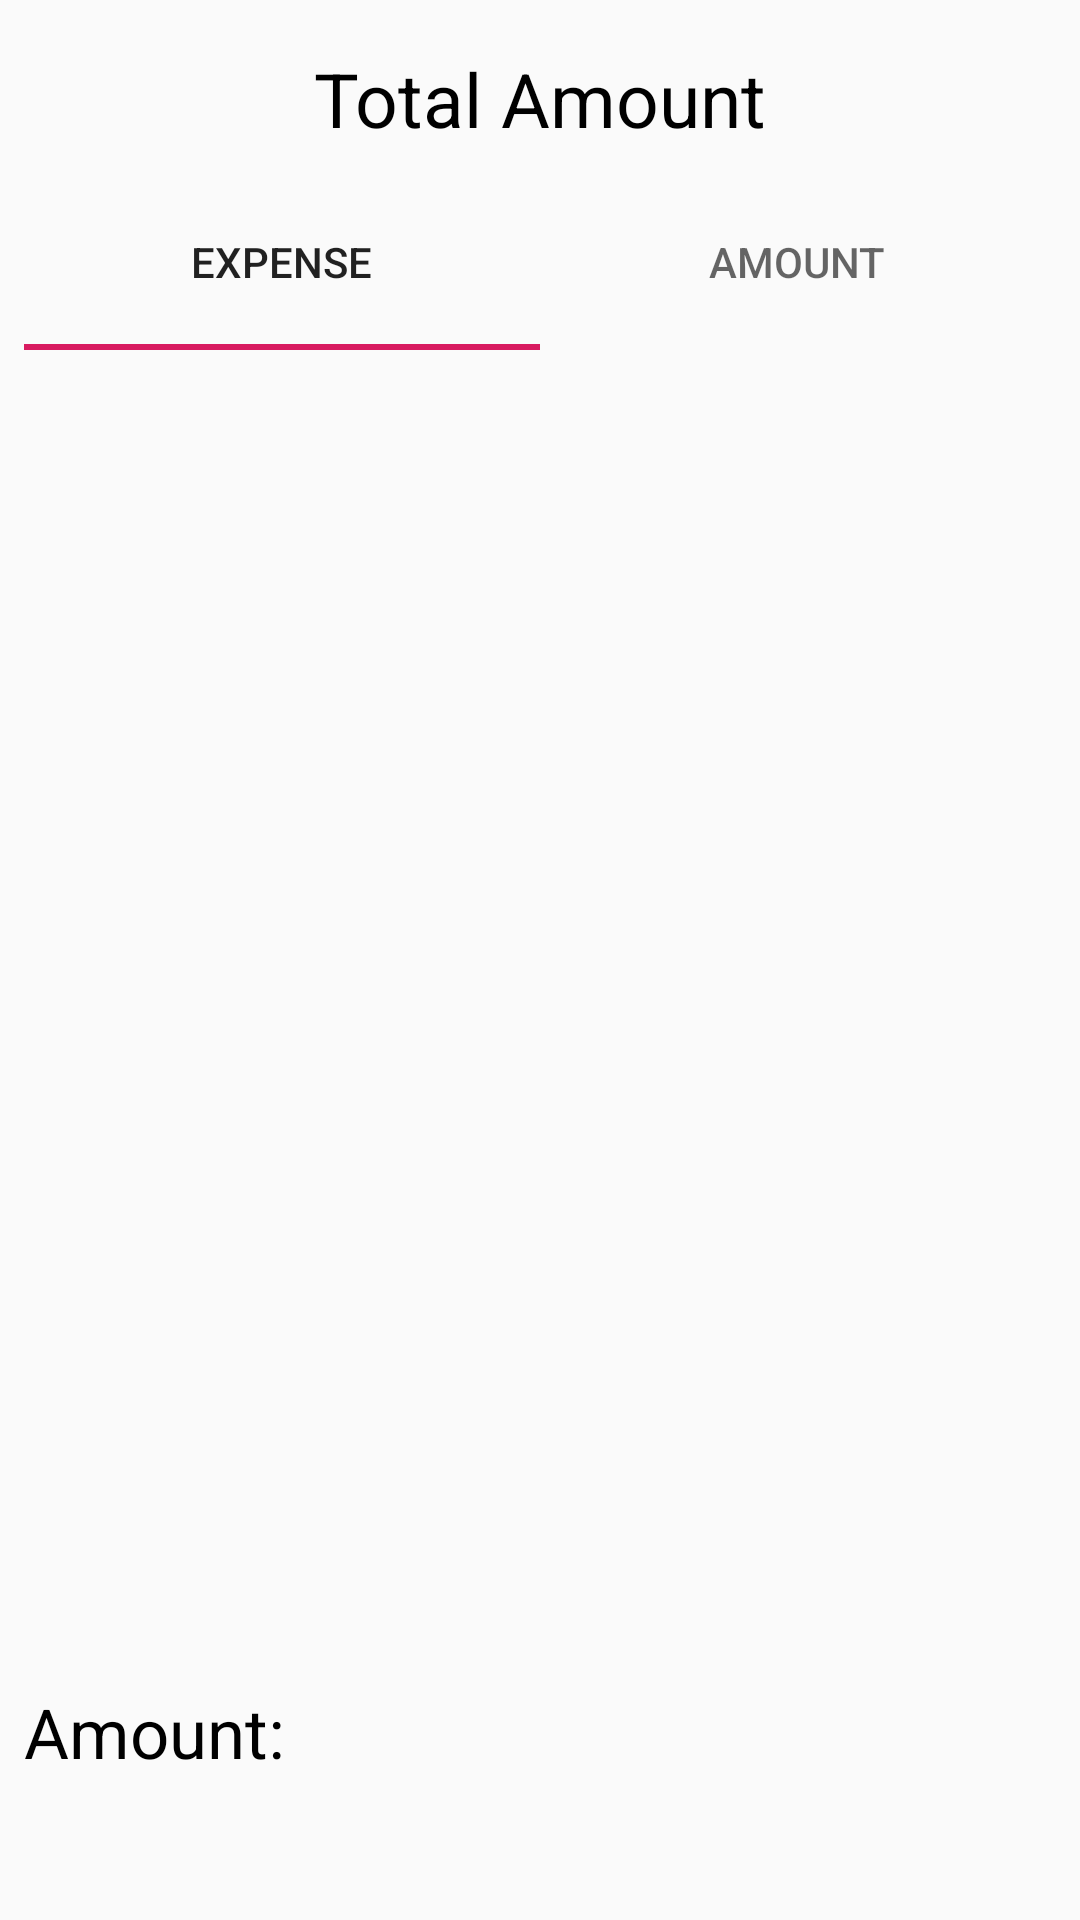

This screen was rendered from an Android layout file. Write that file and the resources it references.
<!-- AndroidManifest.xml: application theme AppTheme -->
<!-- res/layout/activity_exp_report_tot.xml -->
<?xml version="1.0" encoding="utf-8"?>
<androidx.constraintlayout.widget.ConstraintLayout xmlns:android="http://schemas.android.com/apk/res/android"
    xmlns:app="http://schemas.android.com/apk/res-auto"
    xmlns:tools="http://schemas.android.com/tools"
    android:layout_width="match_parent"
    android:layout_height="match_parent"
    tools:context=".ExpReportTot">

    <TextView
        android:id="@+id/textView32"
        android:layout_width="107dp"
        android:layout_height="46dp"
        android:layout_marginStart="8dp"
        android:layout_marginBottom="32dp"
        android:text="@string/total"
        android:textColor="#000000"
        android:textSize="23sp"
        app:layout_constraintBottom_toBottomOf="parent"
        app:layout_constraintStart_toStartOf="parent" />

    <TextView
        android:textAlignment="center"
        android:id="@+id/textView34"
        android:layout_width="0dp"
        android:layout_height="wrap_content"
        android:layout_marginStart="8dp"
        android:layout_marginTop="16dp"
        android:layout_marginEnd="8dp"
        android:text="@string/repdettit"
        android:textColor="#000000"
        android:textSize="25dp"
        app:layout_constraintEnd_toEndOf="parent"
        app:layout_constraintStart_toStartOf="parent"
        app:layout_constraintTop_toTopOf="parent" />

    <com.google.android.material.tabs.TabLayout
        android:layout_width="0dp"
        android:layout_height="59dp"
        android:layout_marginStart="8dp"
        android:layout_marginTop="8dp"
        android:layout_marginEnd="8dp"
        app:layout_constraintEnd_toEndOf="parent"
        app:layout_constraintStart_toStartOf="parent"
        app:layout_constraintTop_toBottomOf="@+id/textView34">

        <com.google.android.material.tabs.TabItem
            android:layout_width="wrap_content"
            android:layout_height="wrap_content"
            android:text="Expense" />

        <com.google.android.material.tabs.TabItem
            android:layout_width="wrap_content"
            android:layout_height="wrap_content"
            android:text="Amount" />





    </com.google.android.material.tabs.TabLayout>

    <LinearLayout
        android:layout_width="match_parent"
        android:layout_height="match_parent"
        android:orientation="horizontal"
        app:layout_constraintStart_toStartOf="parent"
        tools:layout_editor_absoluteY="-16dp">

        <ListView
            android:id="@+id/expTotalView"
            android:layout_width="341dp"
            android:layout_height="359dp"
            android:layout_marginTop="150dp"
            android:layout_marginEnd="120dp"
            android:baselineAligned="false" />

    </LinearLayout>


</androidx.constraintlayout.widget.ConstraintLayout>
<!-- resources referenced by this layout -->
<resources>
  <string name="repdettit">Total Amount</string>
  <string name="total">Amount:</string>
  <style name="AppTheme" parent="Theme.AppCompat.Light.DarkActionBar">
          
          <item name="colorPrimary">@color/colorPrimary</item>
          <item name="colorPrimaryDark">@color/colorPrimaryDark</item>
          <item name="colorAccent">@color/colorAccent</item>
      </style>
  <color name="colorPrimary">#FF9F1A</color>
  <color name="colorPrimaryDark">#FF9F1A</color>
  <color name="colorAccent">#D81B60</color>
</resources>
